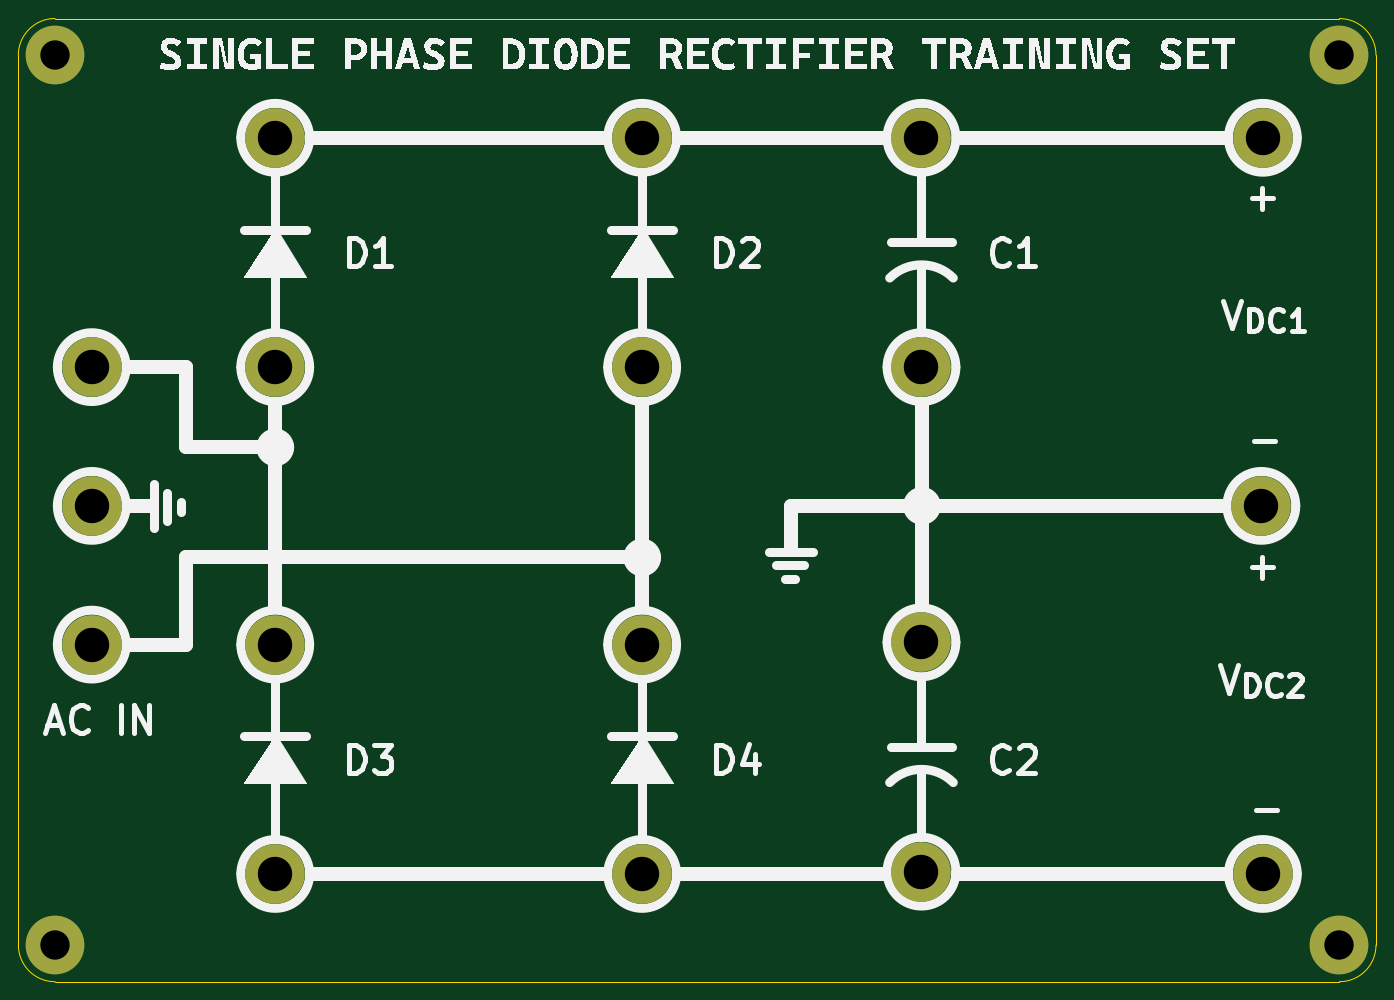
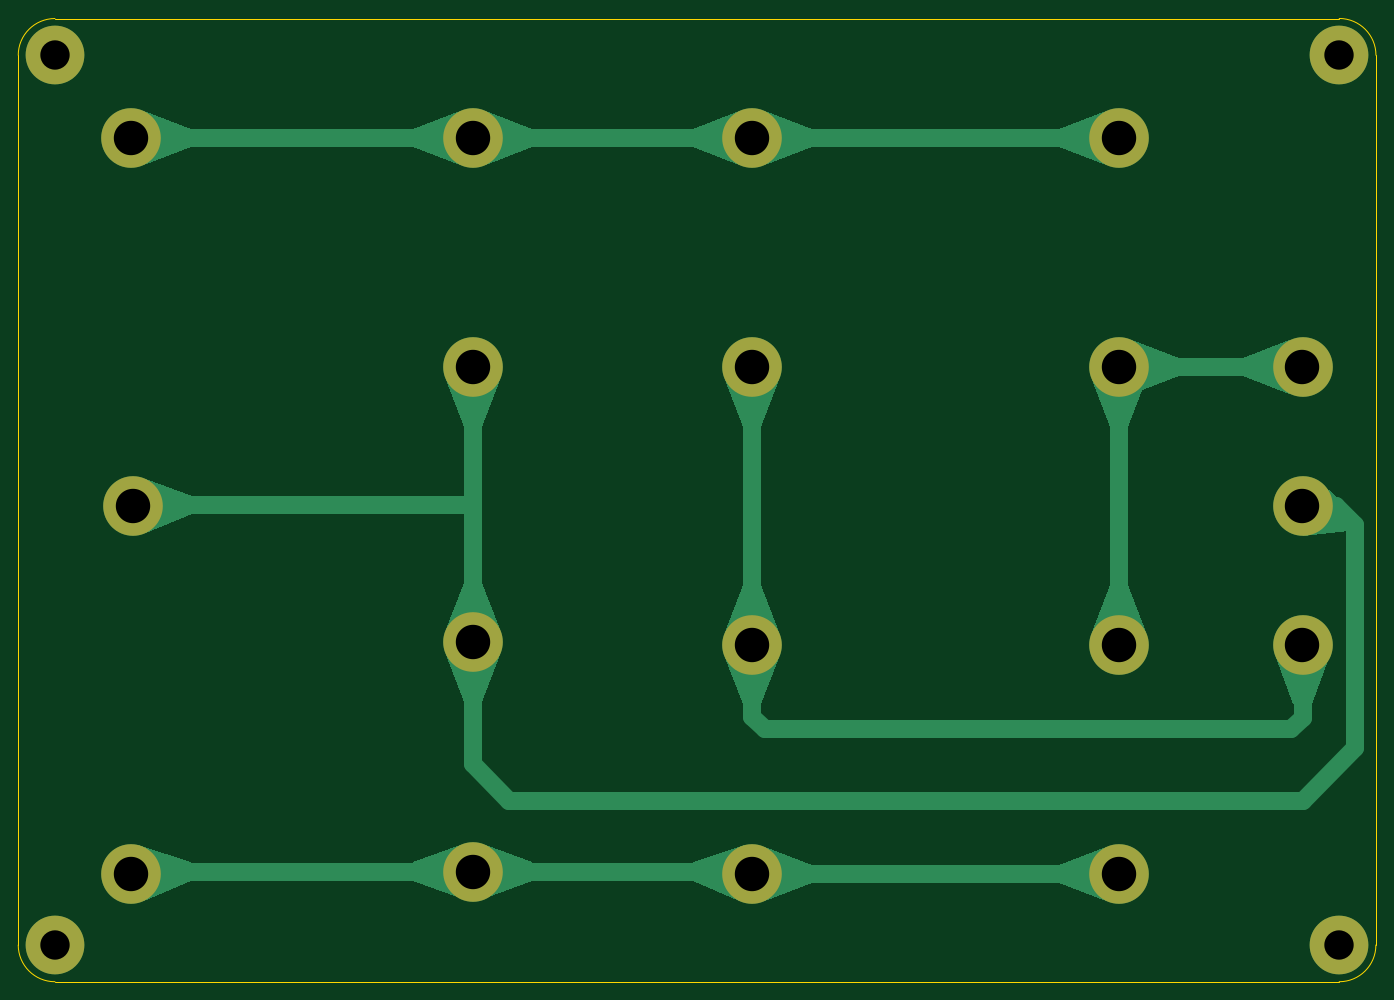
Circuit board: 11 layer files. Board 148.0 x 105.0 mm.
- bottom_copper: Diode_AD_DC_Converter-CuBottom.gbr (16213 bytes)
- top_copper: Diode_AD_DC_Converter-CuTop.gbr (1964 bytes)
- outline: Diode_AD_DC_Converter-EdgeCuts.gbr (996 bytes)
- bottom_mask: Diode_AD_DC_Converter-MaskBottom.gbr (1365 bytes)
- top_mask: Diode_AD_DC_Converter-MaskTop.gbr (1365 bytes)
- drill: Diode_AD_DC_Converter-NPTH.drl (265 bytes)
- drill: Diode_AD_DC_Converter-PTH.drl (724 bytes)
- paste: Diode_AD_DC_Converter-PasteBottom.gbr (464 bytes)
- paste: Diode_AD_DC_Converter-PasteTop.gbr (464 bytes)
- bottom_silk: Diode_AD_DC_Converter-SilkBottom.gbr (1375 bytes)
- top_silk: Diode_AD_DC_Converter-SilkTop.gbr (51890 bytes)

=== bottom_copper: Diode_AD_DC_Converter-CuBottom.gbr (16213 bytes, source omitted) ===
=== top_copper: Diode_AD_DC_Converter-CuTop.gbr ===
%TF.GenerationSoftware,KiCad,Pcbnew,8.0.2*%
%TF.CreationDate,2024-06-17T23:47:08+07:00*%
%TF.ProjectId,Diode_AD_DC_Converter,44696f64-655f-4414-945f-44435f436f6e,rev?*%
%TF.SameCoordinates,Original*%
%TF.FileFunction,Copper,L1,Top*%
%TF.FilePolarity,Positive*%
%FSLAX46Y46*%
G04 Gerber Fmt 4.6, Leading zero omitted, Abs format (unit mm)*
G04 Created by KiCad (PCBNEW 8.0.2) date 2024-06-17 23:47:08*
%MOMM*%
%LPD*%
G01*
G04 APERTURE LIST*
%TA.AperFunction,ComponentPad*%
%ADD10C,6.500000*%
%TD*%
%TA.AperFunction,ComponentPad*%
%ADD11C,6.400000*%
%TD*%
G04 APERTURE END LIST*
D10*
%TO.P,D2,1,K*%
%TO.N,Net-(D1-K)*%
X128500000Y-46750000D03*
%TO.P,D2,2,A*%
%TO.N,Net-(D2-A)*%
X128500000Y-71750000D03*
%TD*%
%TO.P,C5,1*%
%TO.N,Net-(D1-K)*%
X158950000Y-46750000D03*
%TO.P,C5,2*%
%TO.N,GND*%
X158950000Y-71750000D03*
%TD*%
D11*
%TO.P,H2,1*%
%TO.N,N/C*%
X204500000Y-37750000D03*
%TD*%
%TO.P,H1,1*%
%TO.N,N/C*%
X64500000Y-37750000D03*
%TD*%
D10*
%TO.P,C6,1*%
%TO.N,GND*%
X158950000Y-101750000D03*
%TO.P,C6,2*%
%TO.N,Net-(D3-A)*%
X158950000Y-126750000D03*
%TD*%
%TO.P,J6,1,Pin_1*%
%TO.N,GND*%
X196000000Y-86875000D03*
%TD*%
%TO.P,D4,1,K*%
%TO.N,Net-(D2-A)*%
X128500000Y-102000000D03*
%TO.P,D4,2,A*%
%TO.N,Net-(D3-A)*%
X128500000Y-127000000D03*
%TD*%
%TO.P,D1,1,K*%
%TO.N,Net-(D1-K)*%
X88500000Y-46750000D03*
%TO.P,D1,2,A*%
%TO.N,Net-(D1-A)*%
X88500000Y-71750000D03*
%TD*%
D11*
%TO.P,H3,1*%
%TO.N,N/C*%
X64500000Y-134750000D03*
%TD*%
D10*
%TO.P,J3,1,Pin_1*%
%TO.N,Net-(D1-K)*%
X196164285Y-46750000D03*
%TD*%
%TO.P,J2,1,Pin_1*%
%TO.N,Net-(D2-A)*%
X68500000Y-102000000D03*
%TD*%
%TO.P,J5,1,Pin_1*%
%TO.N,GND*%
X68500000Y-86875000D03*
%TD*%
%TO.P,J1,1,Pin_1*%
%TO.N,Net-(D1-A)*%
X68500000Y-71750000D03*
%TD*%
D11*
%TO.P,H4,1*%
%TO.N,N/C*%
X204500000Y-134750000D03*
%TD*%
D10*
%TO.P,D3,1,K*%
%TO.N,Net-(D1-A)*%
X88500000Y-102000000D03*
%TO.P,D3,2,A*%
%TO.N,Net-(D3-A)*%
X88500000Y-127000000D03*
%TD*%
%TO.P,J4,1,Pin_1*%
%TO.N,Net-(D3-A)*%
X196164285Y-127000000D03*
%TD*%
M02*

=== outline: Diode_AD_DC_Converter-EdgeCuts.gbr ===
%TF.GenerationSoftware,KiCad,Pcbnew,8.0.2*%
%TF.CreationDate,2024-06-17T23:47:08+07:00*%
%TF.ProjectId,Diode_AD_DC_Converter,44696f64-655f-4414-945f-44435f436f6e,rev?*%
%TF.SameCoordinates,Original*%
%TF.FileFunction,Profile,NP*%
%FSLAX46Y46*%
G04 Gerber Fmt 4.6, Leading zero omitted, Abs format (unit mm)*
G04 Created by KiCad (PCBNEW 8.0.2) date 2024-06-17 23:47:08*
%MOMM*%
%LPD*%
G01*
G04 APERTURE LIST*
%TA.AperFunction,Profile*%
%ADD10C,0.050000*%
%TD*%
G04 APERTURE END LIST*
D10*
X208500000Y-37750000D02*
X208500000Y-134750000D01*
X204500000Y-138750000D02*
X64500000Y-138750000D01*
X60500000Y-134750000D02*
X60500000Y-37750000D01*
X64500000Y-33750000D02*
X204500000Y-33750000D01*
X204500000Y-33750000D02*
G75*
G02*
X208500000Y-37750000I0J-4000000D01*
G01*
X60492196Y-37750000D02*
G75*
G02*
X64500000Y-33742196I4007804J0D01*
G01*
X208500000Y-134750000D02*
G75*
G02*
X204500000Y-138750000I-4000000J0D01*
G01*
X64500000Y-138750000D02*
G75*
G02*
X60500000Y-134750000I0J4000000D01*
G01*
M02*

=== bottom_mask: Diode_AD_DC_Converter-MaskBottom.gbr ===
%TF.GenerationSoftware,KiCad,Pcbnew,8.0.2*%
%TF.CreationDate,2024-06-17T23:47:08+07:00*%
%TF.ProjectId,Diode_AD_DC_Converter,44696f64-655f-4414-945f-44435f436f6e,rev?*%
%TF.SameCoordinates,Original*%
%TF.FileFunction,Soldermask,Bot*%
%TF.FilePolarity,Negative*%
%FSLAX46Y46*%
G04 Gerber Fmt 4.6, Leading zero omitted, Abs format (unit mm)*
G04 Created by KiCad (PCBNEW 8.0.2) date 2024-06-17 23:47:08*
%MOMM*%
%LPD*%
G01*
G04 APERTURE LIST*
%ADD10C,6.500000*%
%ADD11C,6.400000*%
G04 APERTURE END LIST*
D10*
%TO.C,D2*%
X128500000Y-46750000D03*
X128500000Y-71750000D03*
%TD*%
%TO.C,C5*%
X158950000Y-46750000D03*
X158950000Y-71750000D03*
%TD*%
D11*
%TO.C,H2*%
X204500000Y-37750000D03*
%TD*%
%TO.C,H1*%
X64500000Y-37750000D03*
%TD*%
D10*
%TO.C,C6*%
X158950000Y-101750000D03*
X158950000Y-126750000D03*
%TD*%
%TO.C,J6*%
X196000000Y-86875000D03*
%TD*%
%TO.C,D4*%
X128500000Y-102000000D03*
X128500000Y-127000000D03*
%TD*%
%TO.C,D1*%
X88500000Y-46750000D03*
X88500000Y-71750000D03*
%TD*%
D11*
%TO.C,H3*%
X64500000Y-134750000D03*
%TD*%
D10*
%TO.C,J3*%
X196164285Y-46750000D03*
%TD*%
%TO.C,J2*%
X68500000Y-102000000D03*
%TD*%
%TO.C,J5*%
X68500000Y-86875000D03*
%TD*%
%TO.C,J1*%
X68500000Y-71750000D03*
%TD*%
D11*
%TO.C,H4*%
X204500000Y-134750000D03*
%TD*%
D10*
%TO.C,D3*%
X88500000Y-102000000D03*
X88500000Y-127000000D03*
%TD*%
%TO.C,J4*%
X196164285Y-127000000D03*
%TD*%
M02*

=== top_mask: Diode_AD_DC_Converter-MaskTop.gbr ===
%TF.GenerationSoftware,KiCad,Pcbnew,8.0.2*%
%TF.CreationDate,2024-06-17T23:47:08+07:00*%
%TF.ProjectId,Diode_AD_DC_Converter,44696f64-655f-4414-945f-44435f436f6e,rev?*%
%TF.SameCoordinates,Original*%
%TF.FileFunction,Soldermask,Top*%
%TF.FilePolarity,Negative*%
%FSLAX46Y46*%
G04 Gerber Fmt 4.6, Leading zero omitted, Abs format (unit mm)*
G04 Created by KiCad (PCBNEW 8.0.2) date 2024-06-17 23:47:08*
%MOMM*%
%LPD*%
G01*
G04 APERTURE LIST*
%ADD10C,6.500000*%
%ADD11C,6.400000*%
G04 APERTURE END LIST*
D10*
%TO.C,D2*%
X128500000Y-46750000D03*
X128500000Y-71750000D03*
%TD*%
%TO.C,C5*%
X158950000Y-46750000D03*
X158950000Y-71750000D03*
%TD*%
D11*
%TO.C,H2*%
X204500000Y-37750000D03*
%TD*%
%TO.C,H1*%
X64500000Y-37750000D03*
%TD*%
D10*
%TO.C,C6*%
X158950000Y-101750000D03*
X158950000Y-126750000D03*
%TD*%
%TO.C,J6*%
X196000000Y-86875000D03*
%TD*%
%TO.C,D4*%
X128500000Y-102000000D03*
X128500000Y-127000000D03*
%TD*%
%TO.C,D1*%
X88500000Y-46750000D03*
X88500000Y-71750000D03*
%TD*%
D11*
%TO.C,H3*%
X64500000Y-134750000D03*
%TD*%
D10*
%TO.C,J3*%
X196164285Y-46750000D03*
%TD*%
%TO.C,J2*%
X68500000Y-102000000D03*
%TD*%
%TO.C,J5*%
X68500000Y-86875000D03*
%TD*%
%TO.C,J1*%
X68500000Y-71750000D03*
%TD*%
D11*
%TO.C,H4*%
X204500000Y-134750000D03*
%TD*%
D10*
%TO.C,D3*%
X88500000Y-102000000D03*
X88500000Y-127000000D03*
%TD*%
%TO.C,J4*%
X196164285Y-127000000D03*
%TD*%
M02*

=== drill: Diode_AD_DC_Converter-NPTH.drl ===
M48
; DRILL file {KiCad 8.0.2} date 2024-06-17T23:47:08+0700
; FORMAT={-:-/ absolute / inch / decimal}
; #@! TF.CreationDate,2024-06-17T23:47:08+07:00
; #@! TF.GenerationSoftware,Kicad,Pcbnew,8.0.2
; #@! TF.FileFunction,NonPlated,1,2,NPTH
FMAT,2
INCH
%
G90
G05
M30

=== drill: Diode_AD_DC_Converter-PTH.drl ===
M48
; DRILL file {KiCad 8.0.2} date 2024-06-17T23:47:08+0700
; FORMAT={-:-/ absolute / inch / decimal}
; #@! TF.CreationDate,2024-06-17T23:47:08+07:00
; #@! TF.GenerationSoftware,Kicad,Pcbnew,8.0.2
; #@! TF.FileFunction,Plated,1,2,PTH
FMAT,2
INCH
; #@! TA.AperFunction,Plated,PTH,ComponentDrill
T1C0.1260
; #@! TA.AperFunction,Plated,PTH,ComponentDrill
T2C0.1476
%
G90
G05
T1
X2.5394Y-1.4862
X2.5394Y-5.3051
X8.0512Y-1.4862
X8.0512Y-5.3051
T2
X2.6969Y-2.8248
X2.6969Y-3.4203
X2.6969Y-4.0157
X3.4843Y-1.8406
X3.4843Y-2.8248
X3.4843Y-4.0157
X3.4843Y-5.0
X5.0591Y-1.8406
X5.0591Y-2.8248
X5.0591Y-4.0157
X5.0591Y-5.0
X6.2579Y-1.8406
X6.2579Y-2.8248
X6.2579Y-4.0059
X6.2579Y-4.9902
X7.7165Y-3.4203
X7.723Y-1.8406
X7.723Y-5.0
M30

=== paste: Diode_AD_DC_Converter-PasteBottom.gbr ===
%TF.GenerationSoftware,KiCad,Pcbnew,8.0.2*%
%TF.CreationDate,2024-06-17T23:47:08+07:00*%
%TF.ProjectId,Diode_AD_DC_Converter,44696f64-655f-4414-945f-44435f436f6e,rev?*%
%TF.SameCoordinates,Original*%
%TF.FileFunction,Paste,Bot*%
%TF.FilePolarity,Positive*%
%FSLAX46Y46*%
G04 Gerber Fmt 4.6, Leading zero omitted, Abs format (unit mm)*
G04 Created by KiCad (PCBNEW 8.0.2) date 2024-06-17 23:47:08*
%MOMM*%
%LPD*%
G01*
G04 APERTURE LIST*
G04 APERTURE END LIST*
M02*

=== paste: Diode_AD_DC_Converter-PasteTop.gbr ===
%TF.GenerationSoftware,KiCad,Pcbnew,8.0.2*%
%TF.CreationDate,2024-06-17T23:47:08+07:00*%
%TF.ProjectId,Diode_AD_DC_Converter,44696f64-655f-4414-945f-44435f436f6e,rev?*%
%TF.SameCoordinates,Original*%
%TF.FileFunction,Paste,Top*%
%TF.FilePolarity,Positive*%
%FSLAX46Y46*%
G04 Gerber Fmt 4.6, Leading zero omitted, Abs format (unit mm)*
G04 Created by KiCad (PCBNEW 8.0.2) date 2024-06-17 23:47:08*
%MOMM*%
%LPD*%
G01*
G04 APERTURE LIST*
G04 APERTURE END LIST*
M02*

=== bottom_silk: Diode_AD_DC_Converter-SilkBottom.gbr ===
%TF.GenerationSoftware,KiCad,Pcbnew,8.0.2*%
%TF.CreationDate,2024-06-17T23:47:08+07:00*%
%TF.ProjectId,Diode_AD_DC_Converter,44696f64-655f-4414-945f-44435f436f6e,rev?*%
%TF.SameCoordinates,Original*%
%TF.FileFunction,Legend,Bot*%
%TF.FilePolarity,Positive*%
%FSLAX46Y46*%
G04 Gerber Fmt 4.6, Leading zero omitted, Abs format (unit mm)*
G04 Created by KiCad (PCBNEW 8.0.2) date 2024-06-17 23:47:08*
%MOMM*%
%LPD*%
G01*
G04 APERTURE LIST*
%ADD10C,6.500000*%
%ADD11C,6.400000*%
G04 APERTURE END LIST*
%LPC*%
D10*
%TO.C,D2*%
X128500000Y-46750000D03*
X128500000Y-71750000D03*
%TD*%
%TO.C,C5*%
X158950000Y-46750000D03*
X158950000Y-71750000D03*
%TD*%
D11*
%TO.C,H2*%
X204500000Y-37750000D03*
%TD*%
%TO.C,H1*%
X64500000Y-37750000D03*
%TD*%
D10*
%TO.C,C6*%
X158950000Y-101750000D03*
X158950000Y-126750000D03*
%TD*%
%TO.C,J6*%
X196000000Y-86875000D03*
%TD*%
%TO.C,D4*%
X128500000Y-102000000D03*
X128500000Y-127000000D03*
%TD*%
%TO.C,D1*%
X88500000Y-46750000D03*
X88500000Y-71750000D03*
%TD*%
D11*
%TO.C,H3*%
X64500000Y-134750000D03*
%TD*%
D10*
%TO.C,J3*%
X196164285Y-46750000D03*
%TD*%
%TO.C,J2*%
X68500000Y-102000000D03*
%TD*%
%TO.C,J5*%
X68500000Y-86875000D03*
%TD*%
%TO.C,J1*%
X68500000Y-71750000D03*
%TD*%
D11*
%TO.C,H4*%
X204500000Y-134750000D03*
%TD*%
D10*
%TO.C,D3*%
X88500000Y-102000000D03*
X88500000Y-127000000D03*
%TD*%
%TO.C,J4*%
X196164285Y-127000000D03*
%TD*%
%LPD*%
M02*

=== top_silk: Diode_AD_DC_Converter-SilkTop.gbr (51890 bytes, source omitted) ===
